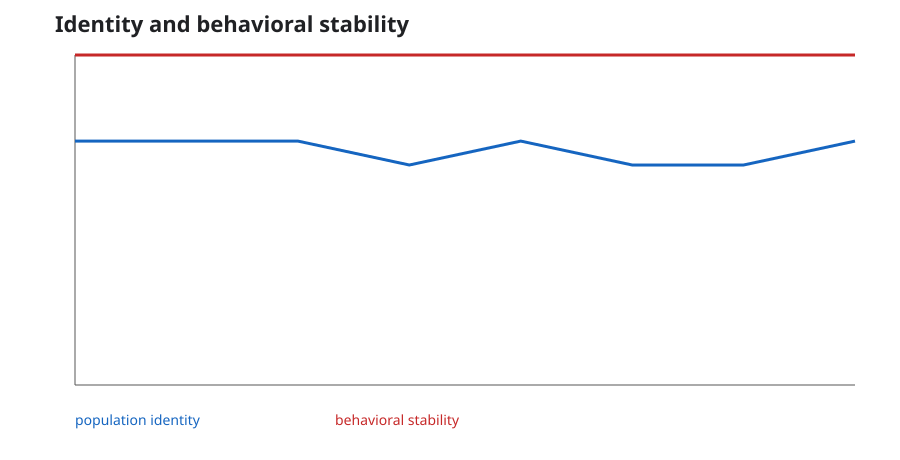

Source data for this figure (header and first rows):
seed, initial_selectivity, final_selectivity, population_identity, behavioral_stability, initial_success, final_success
1, 2.9558642511195998E-05, 6.248453996082759E-05, 0.7391, 1, True, True
2, 1.9202238155768825E-05, 4.2433442158262835E-05, 0.7391, 1, True, True
3, 2.5775483963430545E-05, 4.6912986890190744E-05, 0.7391, 1, True, True
4, 1.9586108250368994E-05, 5.662145898588378E-05, 0.6667, 1, True, True
5, 1.8040852761025405E-05, 3.468465640088514E-05, 0.7391, 1, True, True
6, 3.9046044203683294E-05, 7.46920287982844E-05, 0.6667, 1, True, True
7, 3.0701688350287526E-05, 5.523833453058291E-05, 0.6667, 1, True, True
8, 2.480074631661111E-05, 5.569208052513819E-05, 0.7391, 1, True, True
